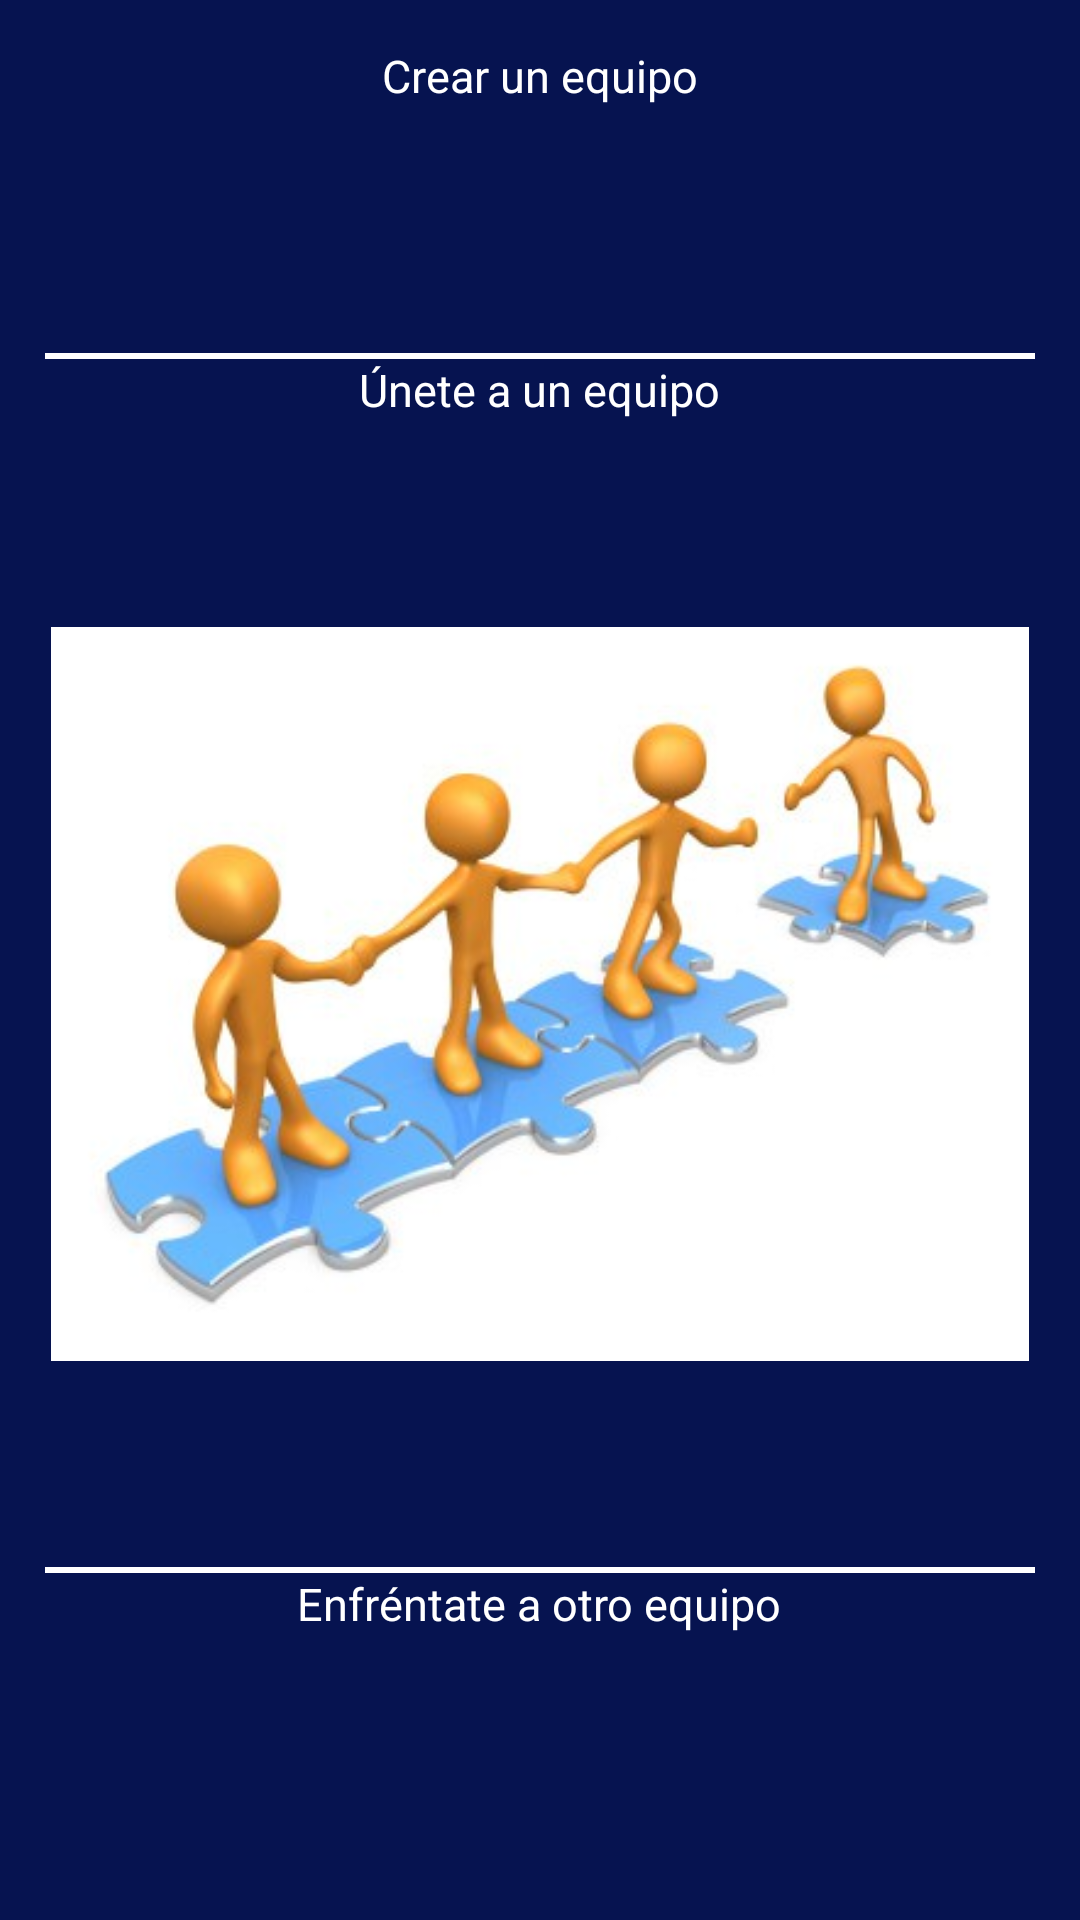

Android layout source for this screen:
<!-- AndroidManifest.xml: activity theme AppTheme -->
<!-- res/layout/activity_inicio.xml -->
<?xml version="1.0" encoding="utf-8"?>
<LinearLayout
    xmlns:android="http://schemas.android.com/apk/res/android"
    xmlns:app="http://schemas.android.com/apk/res-auto"
    xmlns:tools="http://schemas.android.com/tools"
    android:layout_width="match_parent"
    android:layout_height="match_parent"
    android:background="@color/colorPrimary"
    android:orientation="vertical"
    android:layout_margin="8dp"
    android:padding="15dp"
    tools:context="wlind.levano.eduardo.pruebas.InicioActivity">

    <TextView
        android:layout_width="wrap_content"
        android:layout_height="wrap_content"
        android:layout_gravity="center"
        android:textColor="#FFFFFF"
        android:textSize="15dp"
        android:text="Crear un equipo"
        />

    <ImageButton
        android:id="@+id/button_crear_equipo"
        android:layout_width="wrap_content"
        android:layout_margin="2dp"
        android:layout_height="wrap_content"
        android:scaleType="centerInside"
        android:background="@android:color/transparent"
        android:layout_weight="1"
        app:srcCompat="@drawable/icono_crear_equipo"/>

    <View
        android:padding="2dp"
        android:layout_width="match_parent"
        android:layout_height="2dp"
        android:background="#ffffff">

    </View>

    <TextView
        android:layout_width="wrap_content"
        android:layout_height="wrap_content"
        android:layout_gravity="center"
        android:textColor="#FFFFFF"
        android:textSize="15dp"
        android:text="Únete a un equipo"
        />


    <ImageButton
        android:id="@+id/imageButton6"
        android:layout_width="wrap_content"
        android:background="@android:color/transparent"
        android:layout_height="wrap_content"
        android:layout_margin="2dp"
        android:scaleType="centerInside"
        android:layout_weight="1"
        app:srcCompat="@drawable/icono_unirse"/>

    <View
        android:padding="2dp"
        android:layout_width="match_parent"
        android:layout_height="2dp"
        android:background="#ffffff">

    </View>
    <TextView
        android:layout_width="wrap_content"
        android:layout_height="wrap_content"
        android:layout_gravity="center"
        android:textSize="15dp"
        android:textColor="#FFFFFF"
        android:text="Enfréntate a otro equipo"
        />

    <ImageButton
        android:id="@+id/imageButton5"
        android:layout_width="wrap_content"
        android:background="@android:color/transparent"
        android:layout_marginTop="2dp"
        android:layout_height="wrap_content"
        android:scaleType="centerInside"
        android:layout_weight="1"
        app:srcCompat="@drawable/icono_desafia"/>
</LinearLayout>
<!-- resources referenced by this layout -->
<resources>
  <color name="colorPrimary">#061350</color>
  <!-- drawable icono_unirse: jpg bitmap (drawable, 27701 bytes) -->
  <style name="AppTheme" parent="Theme.AppCompat.Light.DarkActionBar">
          
          <item name="colorPrimary">@color/colorPrimary</item>
          <item name="colorPrimaryDark">@color/colorPrimaryDark</item>
          <item name="colorAccent">@color/colorAccent</item>
      </style>
  <color name="colorPrimaryDark">#05131E</color>
  <color name="colorAccent">#FFFFFF</color>
</resources>
